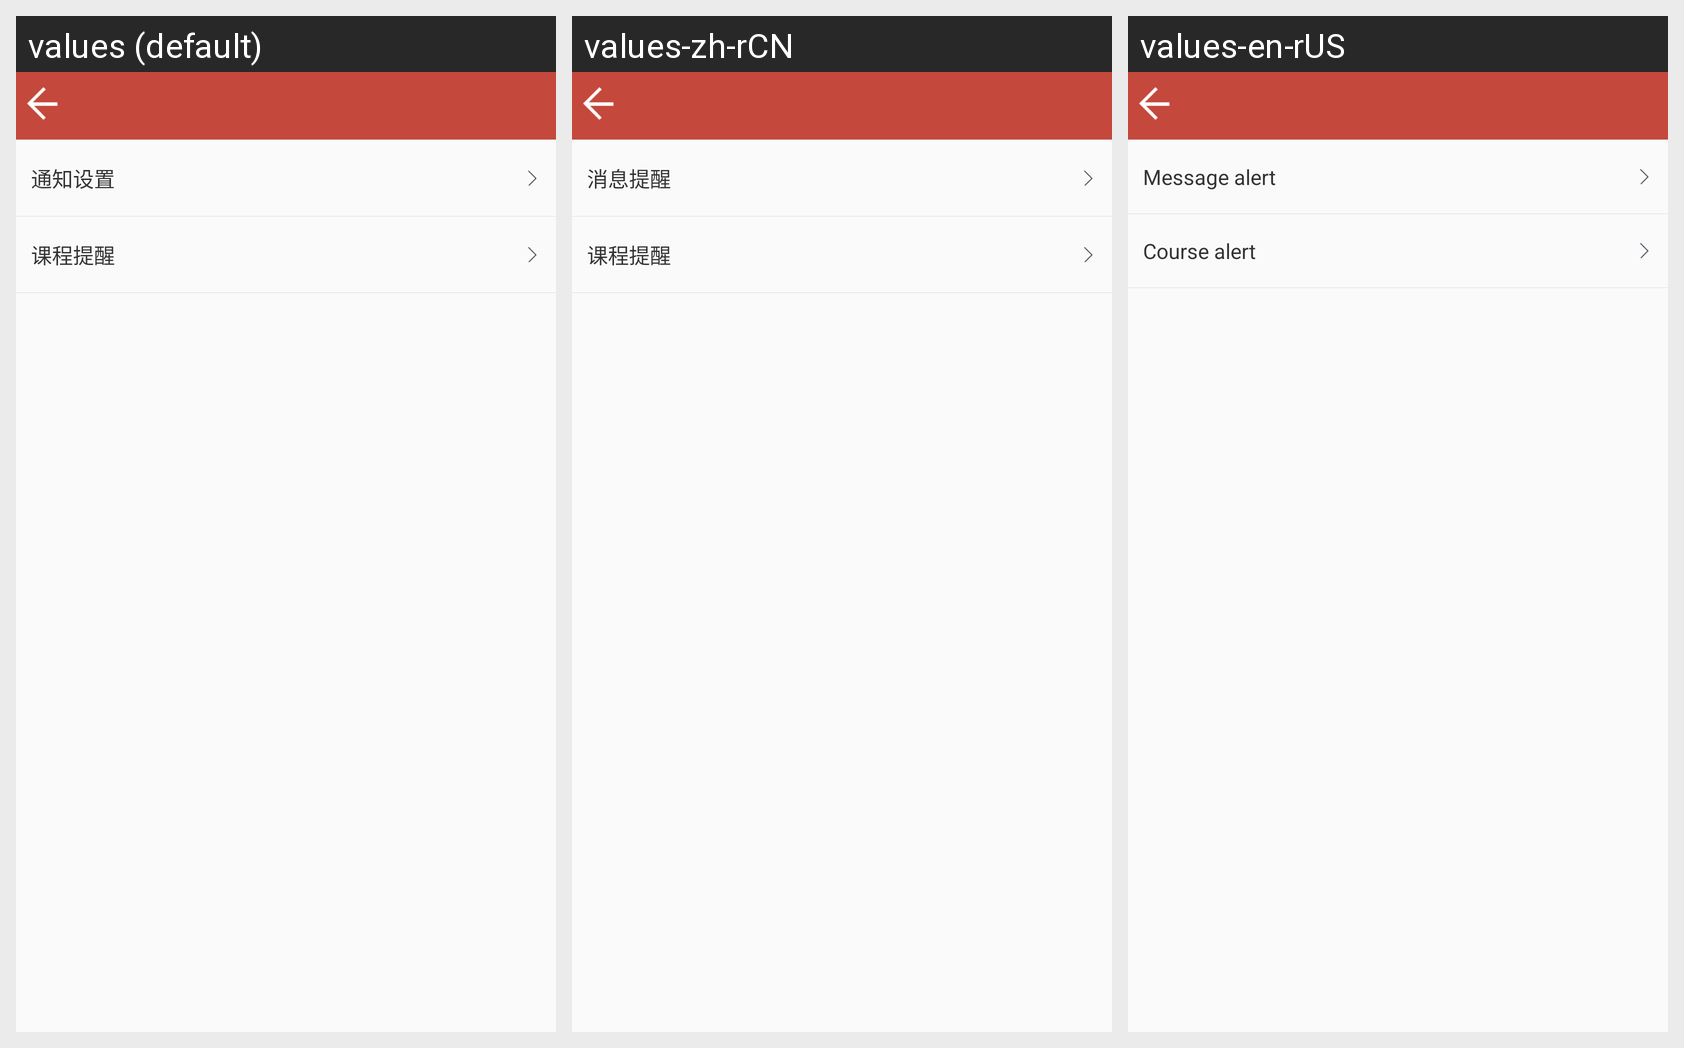

The Android screen above is rendered under several locales of the same app. Produce the string resources it draws, with the default and per-locale values.
Android screen res/layout/activity_notify_setting.xml rendered under 3 locales, left to right: values (default), values-zh-rCN, values-en-rUS. Device: Nexus 5 (rendered at 1080×1920; each locale shown at half size, 540×960, under a caption strip naming it); theme AppTheme.
Strings drawn on this screen, with the default value and each locale's value (text and hints the layout hard-codes, and strings that could not be matched under every locale, appear in the picture but are not listed):

notify_message
  values: 通知设置
  values-zh-rCN: 消息提醒
  values-en-rUS: Message alert

notify_classes
  values: 课程提醒
  values-zh-rCN: 课程提醒
  values-en-rUS: Course alert
